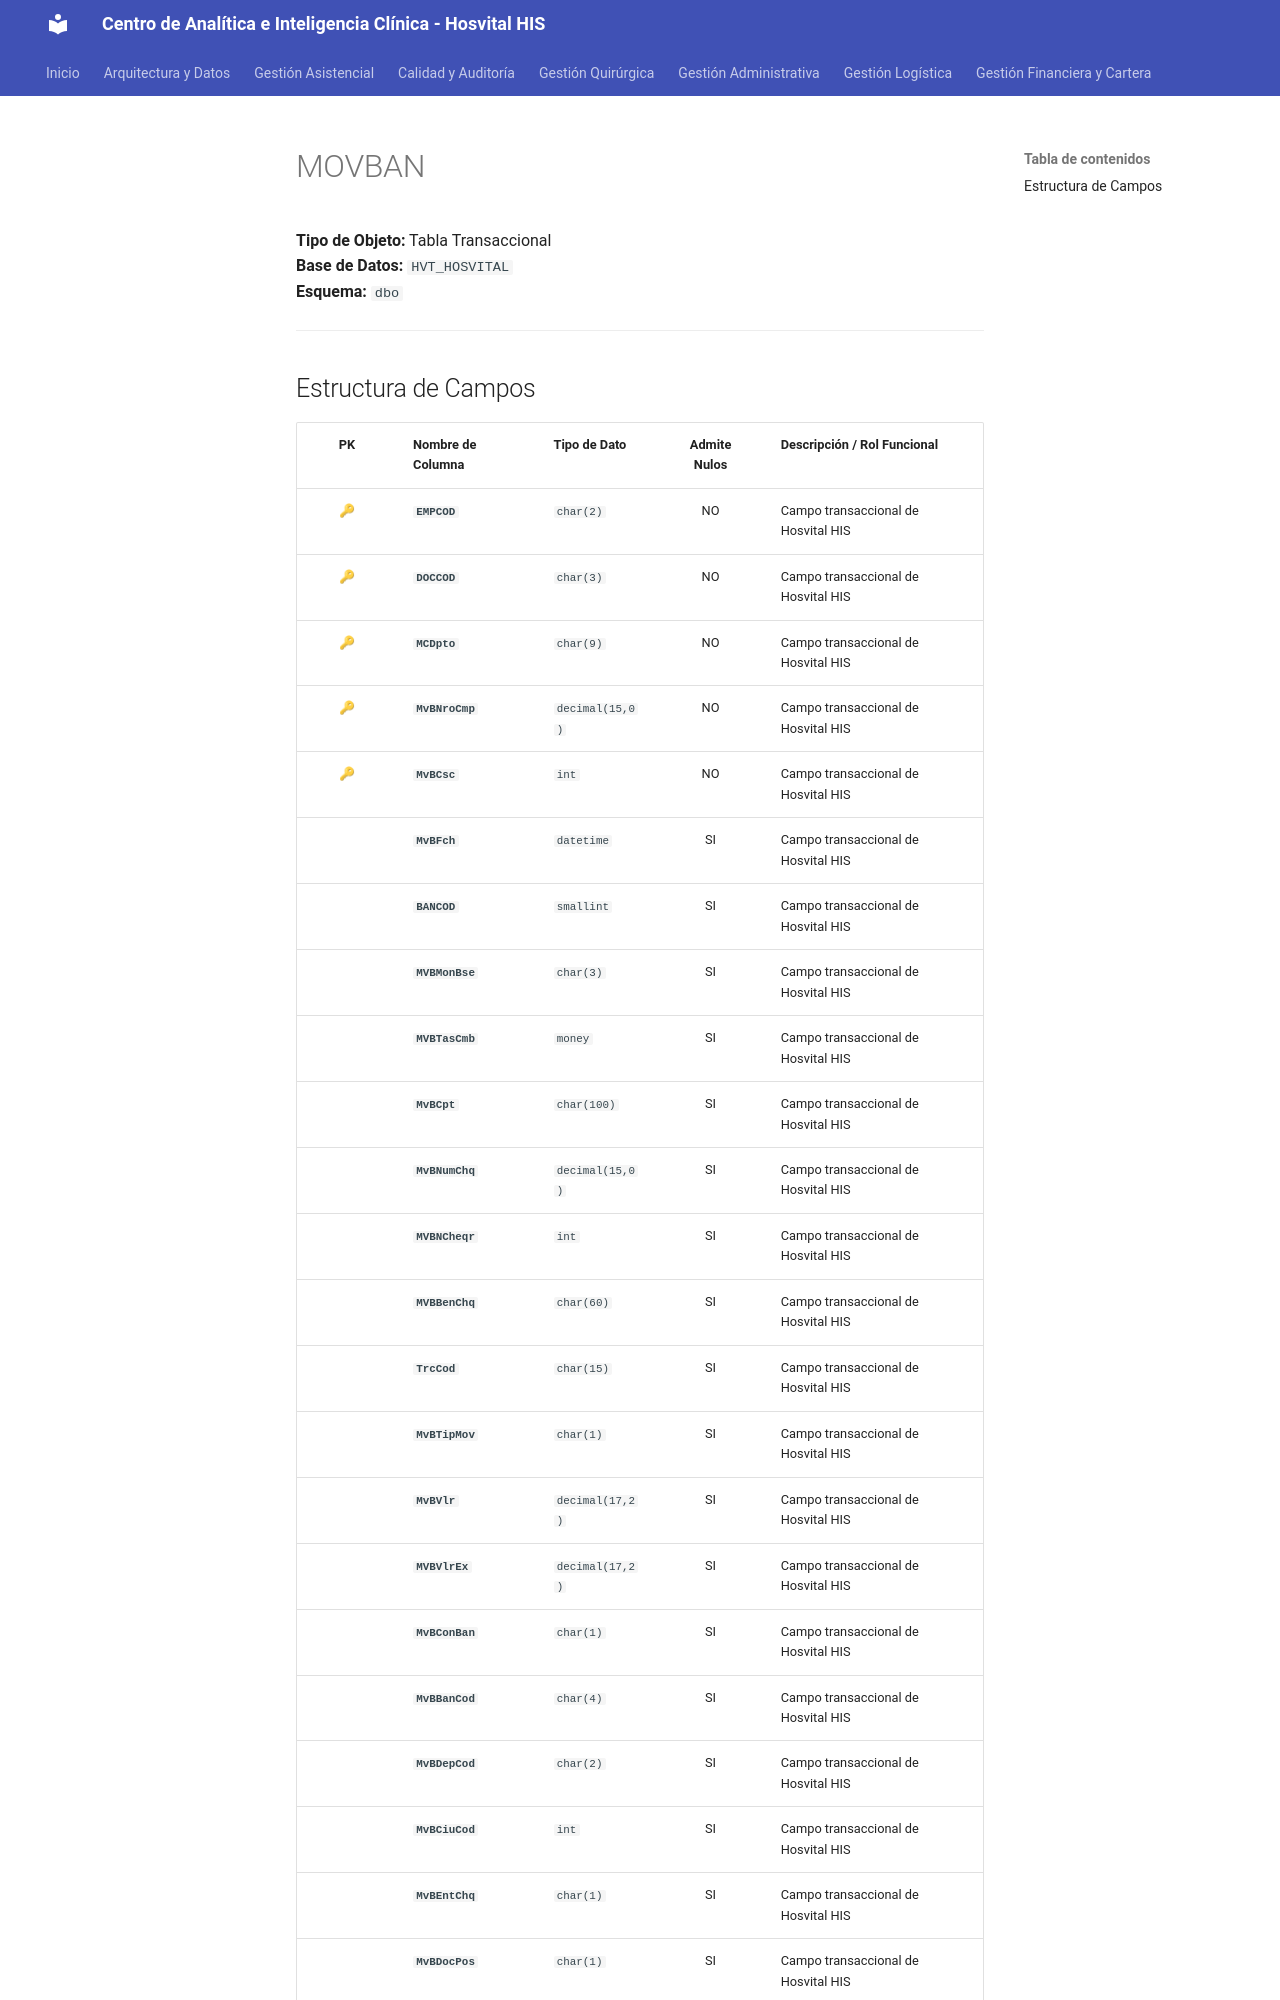

repository: SoporteSaludtech/superset-docs · page: diccionario-general/MOVBAN/index.html · generator: mkdocs

# MOVBAN

**Tipo de Objeto:** Tabla Transaccional  
**Base de Datos:** `HVT_HOSVITAL`  
**Esquema:** `dbo`

---

## Estructura de Campos

| PK | Nombre de Columna | Tipo de Dato | Admite Nulos | Descripción / Rol Funcional |
| :-: | :--- | :--- | :-: | :--- |
| 🔑 | **`EMPCOD`** | `char(2)` | NO | Campo transaccional de Hosvital HIS |
| 🔑 | **`DOCCOD`** | `char(3)` | NO | Campo transaccional de Hosvital HIS |
| 🔑 | **`MCDpto`** | `char(9)` | NO | Campo transaccional de Hosvital HIS |
| 🔑 | **`MvBNroCmp`** | `decimal(15,0)` | NO | Campo transaccional de Hosvital HIS |
| 🔑 | **`MvBCsc`** | `int` | NO | Campo transaccional de Hosvital HIS |
|  | **`MvBFch`** | `datetime` | SI | Campo transaccional de Hosvital HIS |
|  | **`BANCOD`** | `smallint` | SI | Campo transaccional de Hosvital HIS |
|  | **`MVBMonBse`** | `char(3)` | SI | Campo transaccional de Hosvital HIS |
|  | **`MVBTasCmb`** | `money` | SI | Campo transaccional de Hosvital HIS |
|  | **`MvBCpt`** | `char(100)` | SI | Campo transaccional de Hosvital HIS |
|  | **`MvBNumChq`** | `decimal(15,0)` | SI | Campo transaccional de Hosvital HIS |
|  | **`MVBNCheqr`** | `int` | SI | Campo transaccional de Hosvital HIS |
|  | **`MVBBenChq`** | `char(60)` | SI | Campo transaccional de Hosvital HIS |
|  | **`TrcCod`** | `char(15)` | SI | Campo transaccional de Hosvital HIS |
|  | **`MvBTipMov`** | `char(1)` | SI | Campo transaccional de Hosvital HIS |
|  | **`MvBVlr`** | `decimal(17,2)` | SI | Campo transaccional de Hosvital HIS |
|  | **`MVBVlrEx`** | `decimal(17,2)` | SI | Campo transaccional de Hosvital HIS |
|  | **`MvBConBan`** | `char(1)` | SI | Campo transaccional de Hosvital HIS |
|  | **`MvBBanCod`** | `char(4)` | SI | Campo transaccional de Hosvital HIS |
|  | **`MvBDepCod`** | `char(2)` | SI | Campo transaccional de Hosvital HIS |
|  | **`MvBCiuCod`** | `int` | SI | Campo transaccional de Hosvital HIS |
|  | **`MvBEntChq`** | `char(1)` | SI | Campo transaccional de Hosvital HIS |
|  | **`MvBDocPos`** | `char(1)` | SI | Campo transaccional de Hosvital HIS |
|  | **`MvBFchPos`** | `datetime` | SI | Campo transaccional de Hosvital HIS |
|  | **`MvBCodAut`**
